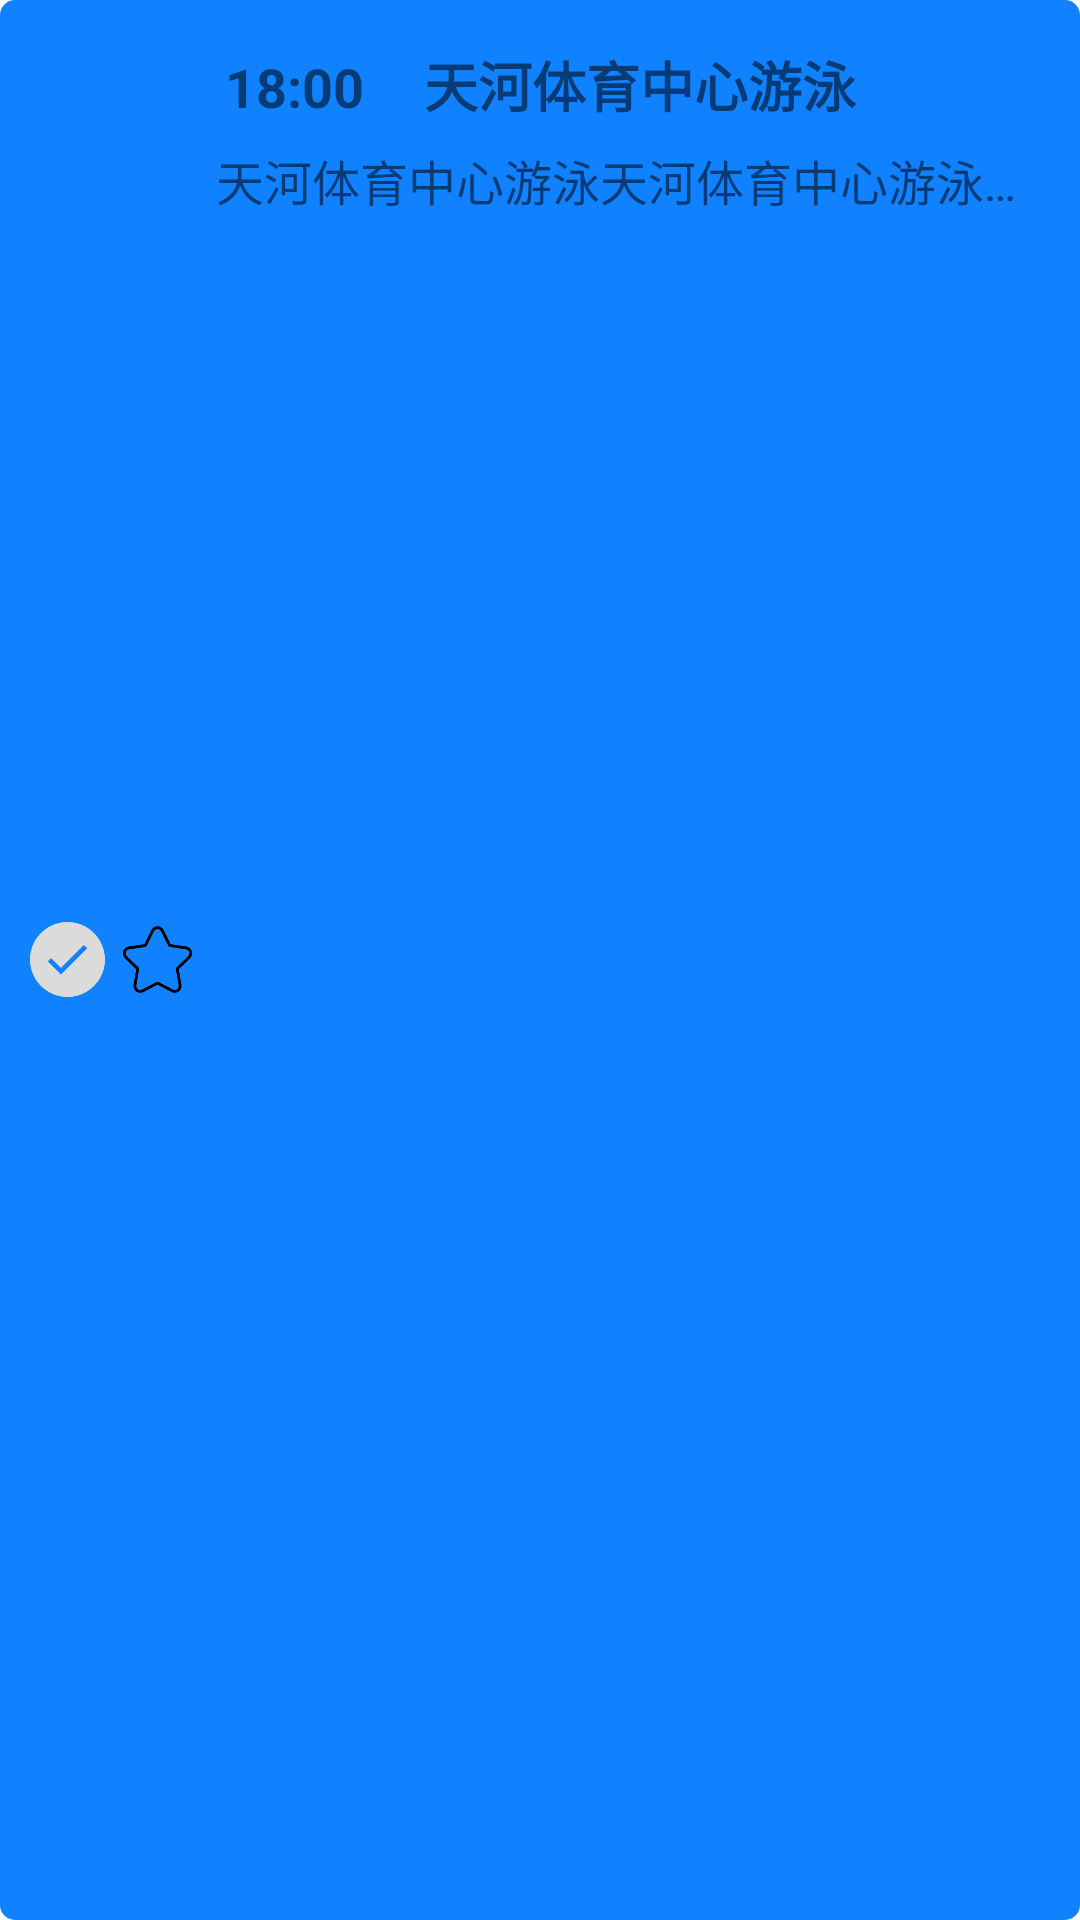

This screen was rendered from an Android layout file. Write that file and the resources it references.
<!-- AndroidManifest.xml: application theme AppTheme -->
<!-- res/layout/schedule_todolist_recycler_item.xml -->
<?xml version="1.0" encoding="utf-8"?>
<LinearLayout xmlns:android="http://schemas.android.com/apk/res/android"
    android:layout_width="match_parent"
    android:layout_height="wrap_content"
    android:orientation="horizontal"
    android:padding="10dp"
    android:layout_marginLeft="10dp"
    android:layout_marginRight="10dp"
    android:layout_marginTop="5dp"
    android:background="@drawable/bg_item">

    <ImageView
        android:layout_width="25dp"
        android:layout_height="25dp"
        android:id="@+id/selected"
        android:layout_gravity="center_vertical"
        android:layout_marginRight="5dp"
        android:src="@drawable/unselected"/>

    <ImageView
        android:layout_width="25dp"
        android:layout_height="25dp"
        android:id="@+id/star"
        android:layout_gravity="center_vertical"
        android:layout_marginRight="5dp"
        android:src="@drawable/unstar"/>

    <LinearLayout
        android:layout_width="match_parent"
        android:layout_height="wrap_content"
        android:orientation="vertical">

        <LinearLayout
            android:layout_width="match_parent"
            android:layout_height="wrap_content"
            android:orientation="horizontal"
            android:layout_margin="5dp">

            <TextView
                android:layout_width="wrap_content"
                android:layout_height="wrap_content"
                android:id="@+id/todo_time"
                android:text="18:00"
                android:textStyle="bold"
                android:layout_marginRight="20dp"
                android:textSize="18dp"/>

            <TextView
                android:layout_width="wrap_content"
                android:layout_height="wrap_content"
                android:id="@+id/todo_title"
                android:text="天河体育中心游泳"
                android:textSize="18dp"
                android:textStyle="bold"/>

        </LinearLayout>

        <TextView
            android:layout_width="match_parent"
            android:layout_height="wrap_content"
            android:id="@+id/todo_content"
            android:singleLine="true"
            android:layout_margin="2dp"
            android:textSize="16dp"
            android:text="天河体育中心游泳天河体育中心游泳天河体育中心游泳"/>

    </LinearLayout>

</LinearLayout>
<!-- resources referenced by this layout -->
<resources>
  <!-- drawable bg_item (drawable) -->
  <?xml version="1.0" encoding="utf-8"?>
  <shape xmlns:android="http://schemas.android.com/apk/res/android">
  
      <solid android:color="@color/blue_crm"/>
      <corners android:radius="5dp"/>
  
  </shape>
  <!-- drawable unselected: png bitmap (drawable, 6120 bytes) -->
  <!-- drawable unstar: png bitmap (drawable, 4484 bytes) -->
  <style name="AppTheme" parent="Theme.AppCompat.Light.DarkActionBar">
          
          <item name="colorPrimary">@color/colorPrimary</item>
          <item name="colorPrimaryDark">@color/colorPrimaryDark</item>
          <item name="colorAccent">@color/colorAccent</item>
      </style>
  <color name="blue_crm">#1082ff</color>
  <color name="colorPrimary">#008577</color>
  <color name="colorPrimaryDark">#00574B</color>
  <color name="colorAccent">#D81B60</color>
</resources>
